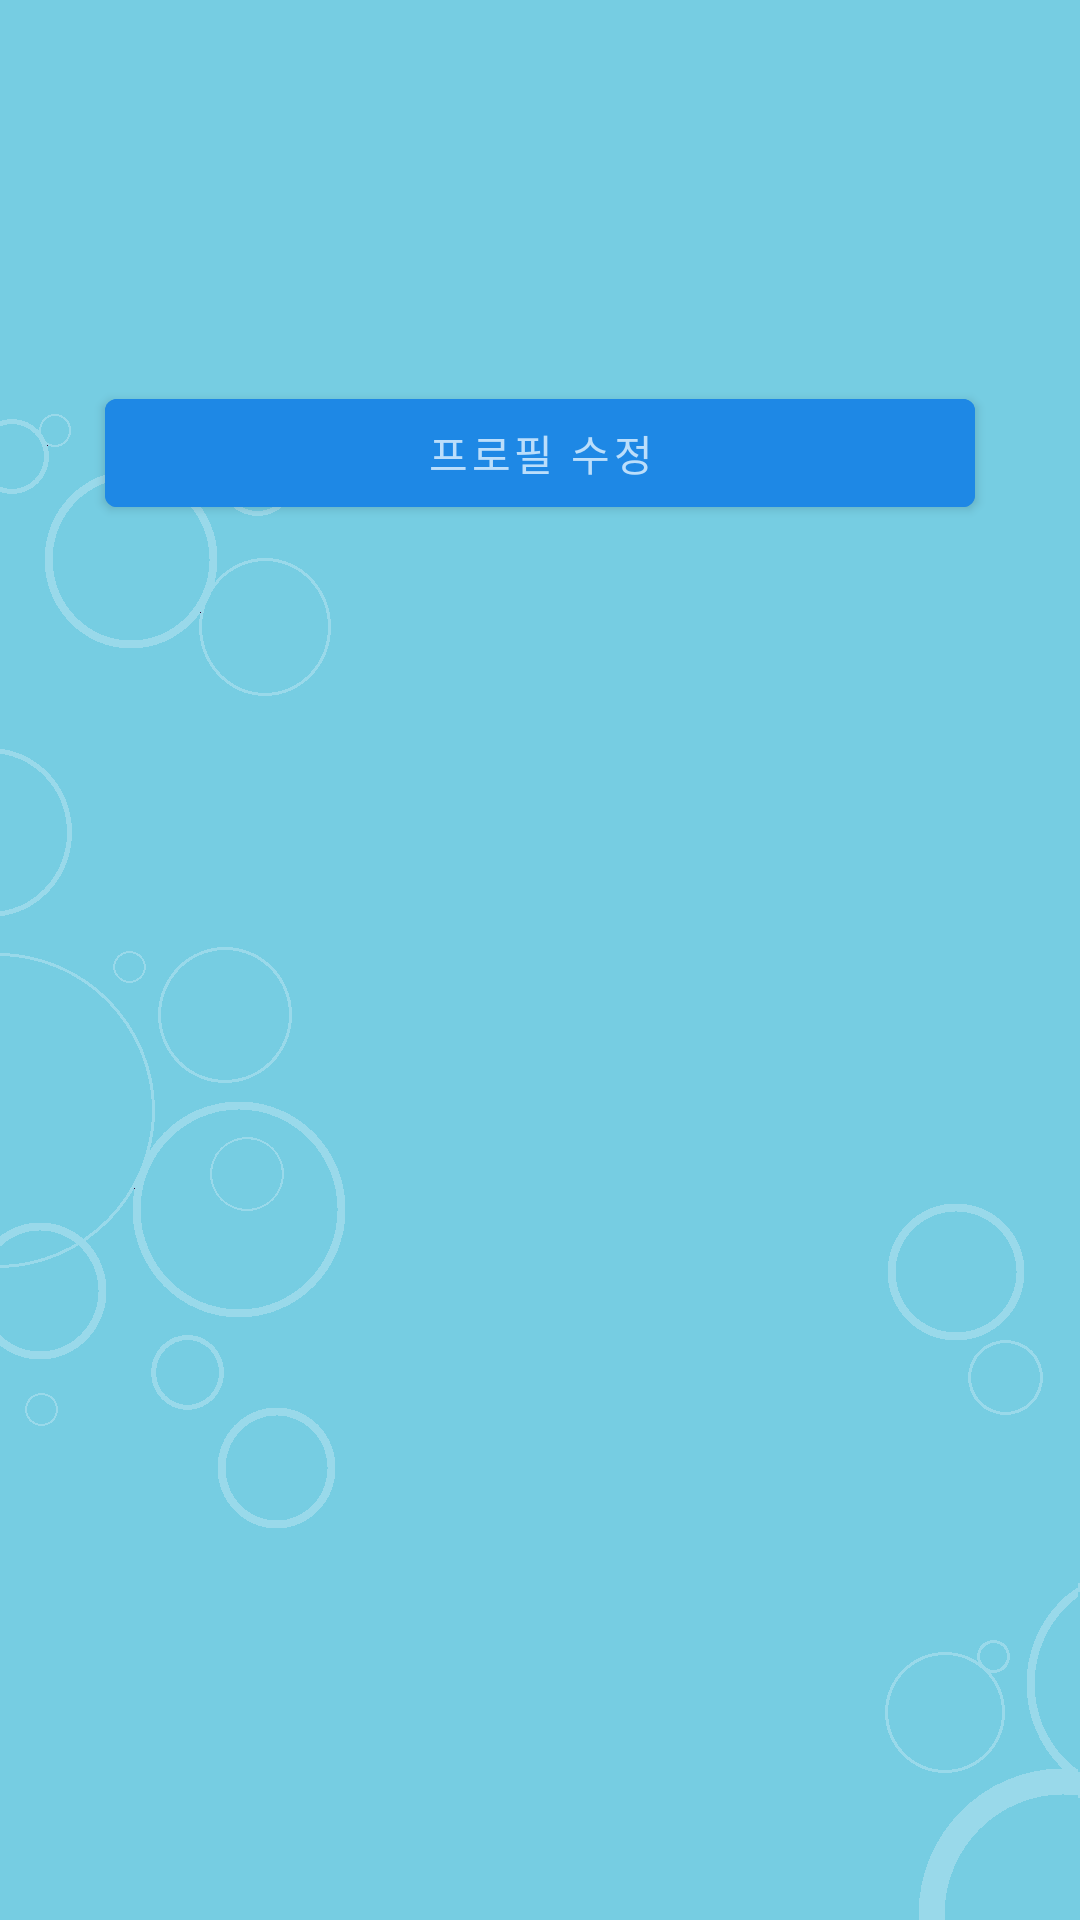

The Android layout XML behind this screen, and the referenced resources:
<!-- AndroidManifest.xml: application theme AppTheme -->
<!-- res/layout/fragment_account.xml -->
<?xml version="1.0" encoding="utf-8"?>
<LinearLayout xmlns:android="http://schemas.android.com/apk/res/android"
    xmlns:app="http://schemas.android.com/apk/res-auto"
    xmlns:tools="http://schemas.android.com/tools"
    android:layout_width="match_parent"
    android:layout_height="match_parent"
    android:orientation="vertical"
    android:background="@drawable/light_blue_background"
    tools:context=".view.main.account.AccountFragment">

    <androidx.constraintlayout.widget.ConstraintLayout
        android:layout_width="match_parent"
        android:layout_height="wrap_content">

        <com.google.android.material.imageview.ShapeableImageView
            android:id="@+id/iv_my_user_profile"
            android:layout_width="100dp"
            android:layout_height="100dp"
            android:layout_marginStart="70dp"
            android:layout_marginTop="20dp"
            android:scaleType="centerCrop"
            app:shapeAppearance="@style/Circle"
            app:layout_constraintTop_toTopOf="parent"
            app:layout_constraintStart_toStartOf="parent"
            tools:src="@drawable/sample_profile_image" />

        <TextView
            android:id="@+id/tv_my_user_name"
            android:layout_width="wrap_content"
            android:layout_height="wrap_content"
            android:layout_marginStart="20dp"
            android:layout_marginTop="20dp"
            app:layout_constraintTop_toTopOf="@id/iv_my_user_profile"
            app:layout_constraintStart_toEndOf="@id/iv_my_user_profile"
            android:textColor="@color/black"
            android:textSize="@dimen/body_text_size"
            tools:text="Username" />

        <TextView
            android:id="@+id/tv_my_user_email"
            android:layout_width="wrap_content"
            android:layout_height="wrap_content"
            android:layout_below="@+id/tv_my_user_name"
            android:layout_marginStart="20dp"
            android:layout_marginTop="20dp"
            android:layout_marginEnd="60dp"
            app:layout_constraintTop_toBottomOf="@id/tv_my_user_name"
            app:layout_constraintStart_toEndOf="@id/iv_my_user_profile"
            android:ellipsize="end"
            android:maxLines="2"
            android:textColor="@color/dark_gray"
            android:textSize="@dimen/body_text_size"
            tools:text="bongsik@gmail.com" />

    </androidx.constraintlayout.widget.ConstraintLayout>

    <com.google.android.material.button.MaterialButton
        android:id="@+id/btn_edit_profile"
        android:layout_width="match_parent"
        android:layout_height="wrap_content"
        android:layout_marginHorizontal="35dp"
        android:layout_marginTop="7dp"
        android:backgroundTint="@color/colorPrimary"
        android:text="@string/btn_change_profile"
        android:textColor="@color/colorPrimary30"
        app:rippleColor="@color/colorPrimary" />

    <View
        android:layout_width="match_parent"
        android:layout_height="0dp"
        android:layout_marginTop="15dp"
        android:background="@color/light_gray" />

    
    
    
    
    
    
    

    
    
    
    
    
    
    

    

</LinearLayout>
<!-- res/layout/item_notification_list.xml (included above) -->
<?xml version="1.0" encoding="utf-8"?>
<androidx.constraintlayout.widget.ConstraintLayout xmlns:android="http://schemas.android.com/apk/res/android"
    xmlns:app="http://schemas.android.com/apk/res-auto"
    xmlns:tools="http://schemas.android.com/tools"
    android:layout_width="match_parent"
    android:layout_height="wrap_content">

    <com.google.android.material.imageview.ShapeableImageView
        android:id="@+id/iv_member_profile"
        android:layout_width="50dp"
        android:layout_height="50dp"
        android:layout_marginStart="20dp"
        android:layout_marginTop="20dp"
        android:scaleType="centerCrop"
        app:layout_constraintStart_toStartOf="parent"
        app:layout_constraintTop_toTopOf="parent"
        app:shapeAppearance="@style/Circle"
        tools:src="@drawable/sample_profile_image" />

    <TextView
        android:id="@+id/tv_notification_title"
        android:layout_width="wrap_content"
        android:layout_height="wrap_content"
        android:layout_marginStart="10dp"
        android:layout_marginTop="20dp"
        android:textColor="@color/black"
        android:textSize="@dimen/body_text_size"
        app:layout_constraintBottom_toTopOf="@id/tv_notification_detail"
        app:layout_constraintStart_toEndOf="@id/iv_member_profile"
        app:layout_constraintTop_toTopOf="@id/iv_member_profile"
        tools:text="Username이 Team에 초대하였습니다." />

    <TextView
        android:id="@+id/tv_notification_detail"
        android:layout_width="0dp"
        android:layout_height="wrap_content"
        android:layout_marginStart="10dp"
        android:layout_marginTop="5dp"
        android:layout_marginEnd="60dp"
        android:layout_marginBottom="15dp"
        android:ellipsize="end"
        android:maxLines="2"
        android:textColor="@color/dark_gray"
        app:layout_constraintBottom_toBottomOf="@id/iv_member_profile"
        app:layout_constraintEnd_toEndOf="parent"
        app:layout_constraintStart_toEndOf="@id/iv_member_profile"
        app:layout_constraintTop_toBottomOf="@id/tv_notification_title"
        tools:text="@string/dummy_text" />

    <androidx.appcompat.widget.AppCompatImageView
        android:id="@+id/iv_delete_notification"
        android:layout_width="20dp"
        android:layout_height="20dp"
        android:layout_marginTop="30dp"
        android:layout_marginEnd="25dp"
        android:src="@drawable/ic_trash_bin"
        app:layout_constraintEnd_toEndOf="parent"
        app:layout_constraintTop_toTopOf="parent" />

</androidx.constraintlayout.widget.ConstraintLayout>
<!-- resources referenced by this layout -->
<resources>
  <color name="black">#000000</color>
  <color name="colorPrimary">#1E88E5</color>
  <color name="colorPrimary30">@color/blue_100</color>
  <color name="dark_gray">#535353</color>
  <color name="light_gray">#ededed</color>
  <!-- drawable light_blue_background: png bitmap (drawable, 9720 bytes) -->
  <string name="btn_change_profile">프로필 수정</string>
  <string name="dummy_text">
          Lorem ipsum dolor sit amet, consectetuer adipiscing elit. Aenean commodo ligula eget dolor. Aenean massa. Cum sociis natoque penatibus et magnis dis parturient montes, nascetur ridiculus mus. Donec quam felis, ultricies nec, pellentesque eu, pretium quis, sem. Nulla consequat massa quis enim. Donec pede justo, fringilla vel, aliquet nec, vulputate
      </string>
  <string name="tv_notification">알림</string>
  <style name="Circle">
          <item name="cornerSize">50%</item>
      </style>
  <style name="AppTheme" parent="Theme.MaterialComponents.DayNight.NoActionBar">
          
          <item name="colorPrimary">@color/colorPrimary</item>
          <item name="colorPrimaryDark">@color/colorPrimary</item>
          <item name="colorAccent">@color/colorAccent</item>
      </style>
  <color name="blue_100">#BBDEFB</color>
  <color name="colorAccent">#3F51B5</color>
</resources>
